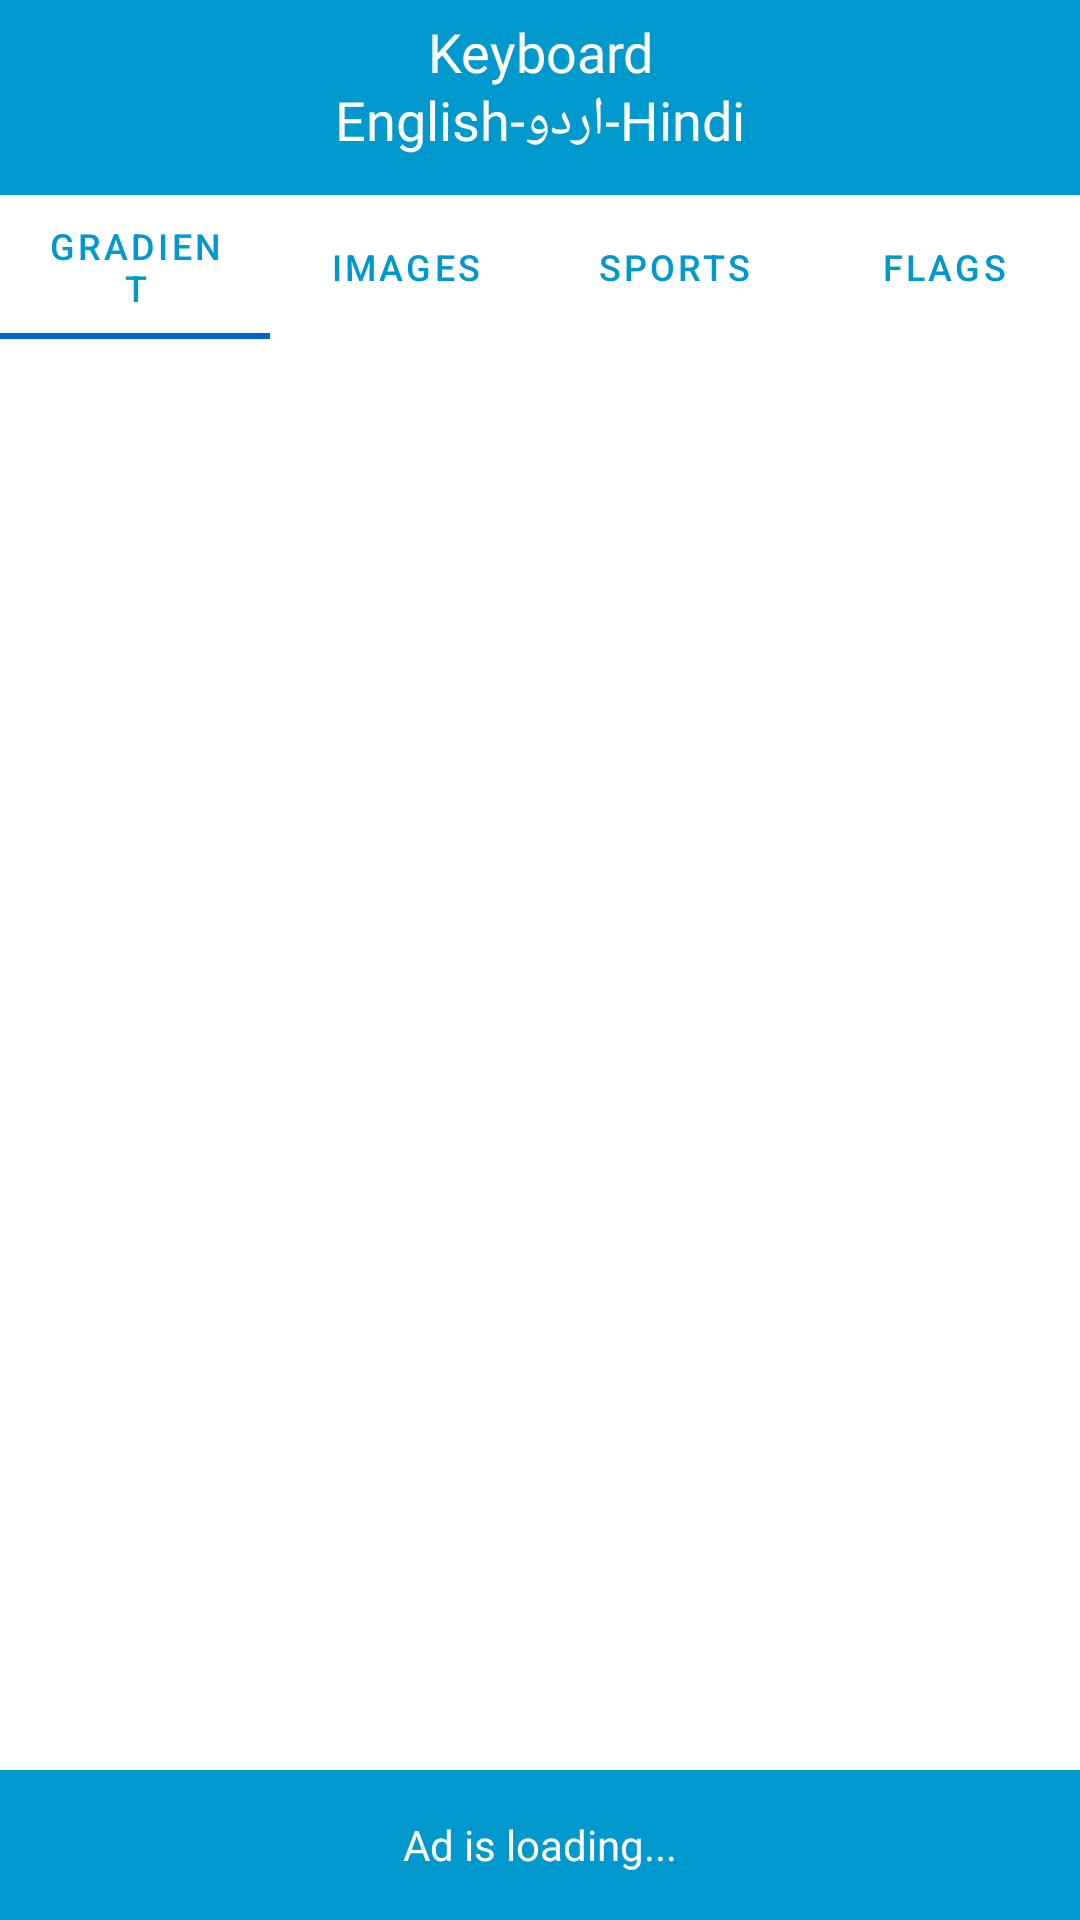

Reconstruct the res/layout file that produces this screen, plus the resources it refers to.
<!-- AndroidManifest.xml: application theme Theme.Create_Keyboard1 -->
<!-- res/layout/activity_background.xml -->
<?xml version="1.0" encoding="utf-8"?>
<RelativeLayout xmlns:android="http://schemas.android.com/apk/res/android"
    xmlns:app="http://schemas.android.com/apk/res-auto"
    xmlns:tools="http://schemas.android.com/tools"
    android:layout_width="match_parent"
    android:layout_height="match_parent"
    tools:context=".otherclasses.Background"
    android:background="@color/backgroundapp"
    >


    <RelativeLayout
        android:layout_width="match_parent"
        android:layout_height="65dp"
        android:background="@color/buttoncolor"
        android:id="@+id/header"
        >
        <TextView
            android:layout_width="match_parent"
            android:layout_height="wrap_content"
            android:text="Keyboard"
            android:textColor="@color/white"
            android:gravity="center"
            android:textSize="18sp"
            android:layout_marginTop="5dp"
            android:id="@+id/txt"
            android:textStyle="normal"
            android:fontFamily="@font/montserrat"
            />

        <TextView
            android:layout_width="match_parent"
            android:layout_height="wrap_content"
            android:text="@string/app_name"
            android:textColor="@color/white"
            android:gravity="center"
            android:textSize="18sp"
            android:id="@+id/txt1"
            android:layout_below="@+id/txt"
            android:layout_marginTop="-2dp"
            android:fontFamily="@font/montserrat"

            />


    </RelativeLayout>

    <com.google.android.material.tabs.TabLayout
        android:layout_width="match_parent"
        android:layout_height="wrap_content"
        android:layout_below="@+id/header"
        app:tabTextAppearance="@style/MyTabLayoutTextAppearance"
        android:id="@+id/tablayout"
        android:background="@color/backgroundapp"
        app:tabTextColor="@color/buttoncolor"

        >

        <com.google.android.material.tabs.TabItem
            android:layout_width="wrap_content"
            android:layout_height="wrap_content"
            android:text="Gradient"
            android:id="@+id/gradient"



            />

        <com.google.android.material.tabs.TabItem
            android:layout_width="wrap_content"
            android:layout_height="wrap_content"
            android:text="Images"
            android:id="@+id/imagef"
            />

        <com.google.android.material.tabs.TabItem
            android:layout_width="wrap_content"
            android:layout_height="wrap_content"
            android:text="Sports"
            android:id="@+id/sport"
            />

        <com.google.android.material.tabs.TabItem
            android:layout_width="wrap_content"
            android:layout_height="wrap_content"
            android:text="Flags"
            android:id="@+id/flags"
            />

    </com.google.android.material.tabs.TabLayout>

    <androidx.viewpager.widget.ViewPager
        android:id="@+id/viewPager"
        android:layout_width="match_parent"
        android:layout_height="wrap_content"
        android:layout_below="@id/tablayout"
        android:layout_above="@+id/top"/>



    <RelativeLayout
        android:id="@+id/top"
        android:layout_width="match_parent"
        android:layout_height="wrap_content"
        android:background="@color/buttoncolor"
        android:layout_marginTop="5dp"
        android:layout_alignParentBottom="true"
        >

        <TextView
            android:layout_width="wrap_content"
            android:layout_height="50dp"
            android:layout_centerInParent="true"
            android:text="Ad is loading..."
            android:textColor="@color/white"
            android:textStyle="normal"
            android:id="@+id/loadtxt"
            android:gravity="center"/>

        <LinearLayout
            android:id="@+id/banner_container"
            android:layout_width="match_parent"
            android:layout_height="wrap_content"
            android:orientation="vertical"
            />


    </RelativeLayout>

</RelativeLayout>
<!-- resources referenced by this layout -->
<resources>
  <color name="backgroundapp">#FFFFFF</color>
  <color name="buttoncolor">#0099CD</color>
  <color name="white">#FFFFFFFF</color>
  <string name="app_name">English-اردو-Hindi</string>
  <style name="MyTabLayoutTextAppearance" parent="TextAppearance.AppCompat.Widget.ActionBar.Title.Inverse">
          <item name="android:textSize">12sp</item>
          <item name="android:textAllCaps">false</item>
          <item name="android:textStyle">normal</item>
          <item name="android:textColor">@color/buttoncolor</item>
      </style>
  <style name="Theme.Create_Keyboard1" parent="Theme.MaterialComponents.DayNight.DarkActionBar">
          
          <item name="colorPrimary">@color/buttondark</item>
          <item name="colorPrimaryVariant">@color/buttondark</item>
          <item name="colorOnPrimary">@color/white</item>
          
          <item name="colorSecondary">@color/teal_200</item>
          <item name="colorSecondaryVariant">@color/teal_700</item>
          <item name="colorOnSecondary">@color/black</item>
          
          <item name="android:statusBarColor" tools:targetApi="l">?attr/colorPrimaryVariant</item>
          
      </style>
  <color name="buttondark">#0063CD</color>
  <color name="teal_200">#FF03DAC5</color>
  <color name="teal_700">#FF018786</color>
  <color name="black">#FF000000</color>
</resources>
